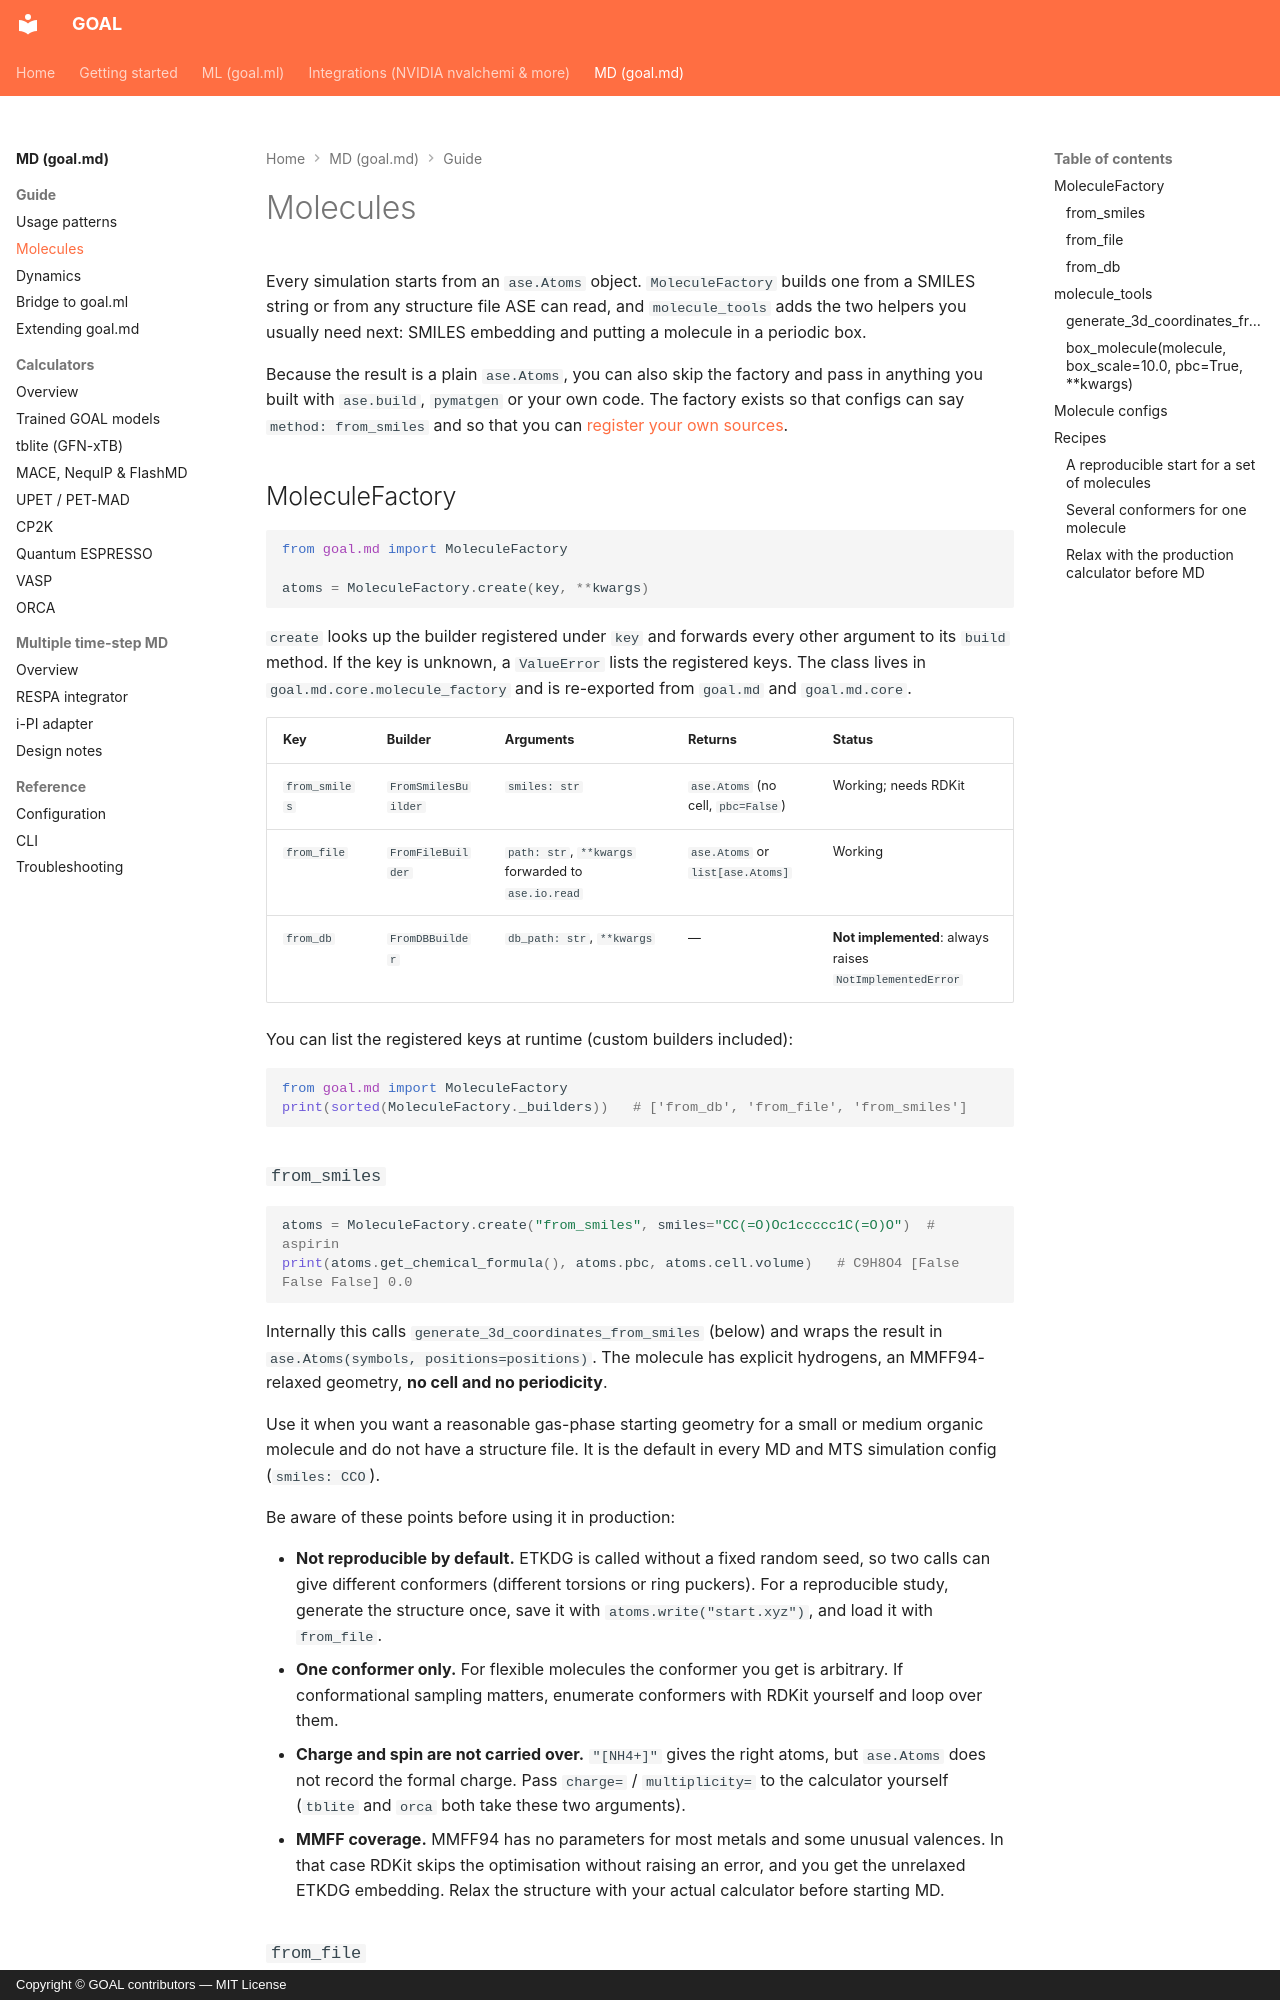

repository: Nourollah/GOAL · page: md/guide/molecules/index.html · generator: mkdocs · copyright: Copyright © GOAL contributors — MIT License

# Molecules

Every simulation starts from an `ase.Atoms` object. `MoleculeFactory` builds one from a SMILES string or from any structure file ASE can read, and `molecule_tools` adds the two helpers you usually need next: SMILES embedding and putting a molecule in a periodic box.

Because the result is a plain `ase.Atoms`, you can also skip the factory and pass in anything you built with `ase.build`, `pymatgen` or your own code. The factory exists so that configs can say `method: from_smiles` and so that you can [register your own sources](extending.md#custom-molecule-builders).

## MoleculeFactory

```python
from goal.md import MoleculeFactory

atoms = MoleculeFactory.create(key, **kwargs)
```

`create` looks up the builder registered under `key` and forwards every other argument to its `build` method. If the key is unknown, a `ValueError` lists the registered keys. The class lives in `goal.md.core.molecule_factory` and is re-exported from `goal.md` and `goal.md.core`.

| Key | Builder | Arguments | Returns | Status |
| --- | --- | --- | --- | --- |
| `from_smiles` | `FromSmilesBuilder` | `smiles: str` | `ase.Atoms` (no cell, `pbc=False`) | Working; needs RDKit |
| `from_file` | `FromFileBuilder` | `path: str`, `**kwargs` forwarded to `ase.io.read` | `ase.Atoms` or `list[ase.Atoms]` | Working |
| `from_db` | `FromDBBuilder` | `db_path: str`, `**kwargs` | — | **Not implemented**: always raises `NotImplementedError` |

You can list the registered keys at runtime (custom builders included):

```python
from goal.md import MoleculeFactory
print(sorted(MoleculeFactory._builders))   # ['from_db', 'from_file', 'from_smiles']
```

### `from_smiles`

```python
atoms = MoleculeFactory.create("from_smiles", smiles="CC(=O)Oc1ccccc1C(=O)O")  # aspirin
print(atoms.get_chemical_formula(), atoms.pbc, atoms.cell.volume)   # C9H8O4 [False False False] 0.0
```

Internally this calls `generate_3d_coordinates_from_smiles` (below) and wraps the result in `ase.Atoms(symbols, positions=positions)`. The molecule has explicit hydrogens, an MMFF94-relaxed geometry, **no cell and no periodicity**.

Use it when you want a reasonable gas-phase starting geometry for a small or medium organic molecule and do not have a structure file. It is the default in every MD and MTS simulation config (`smiles: CCO`).

Be aware of these points before using it in production:

- **Not reproducible by default.** ETKDG is called without a fixed random seed, so two calls can give different conformers (different torsions or ring puckers). For a reproducible study, generate the structure once, save it with `atoms.write("start.xyz")`, and load it with `from_file`.
- **One conformer only.** For flexible molecules the conformer you get is arbitrary. If conformational sampling matters, enumerate conformers with RDKit yourself and loop over them.
- **Charge and spin are not carried over.** `"[NH4+]"` gives the right atoms, but `ase.Atoms` does not record the formal charge. Pass `charge=` / `multiplicity=` to the calculator yourself (`tblite` and `orca` both take these two arguments).
- **MMFF coverage.** MMFF94 has no parameters for most metals and some unusual valences. In that case RDKit skips the optimisation without raising an error, and you get the unrelaxed ETKDG embedding. Relax the structure with your actual calculator before starting MD.
